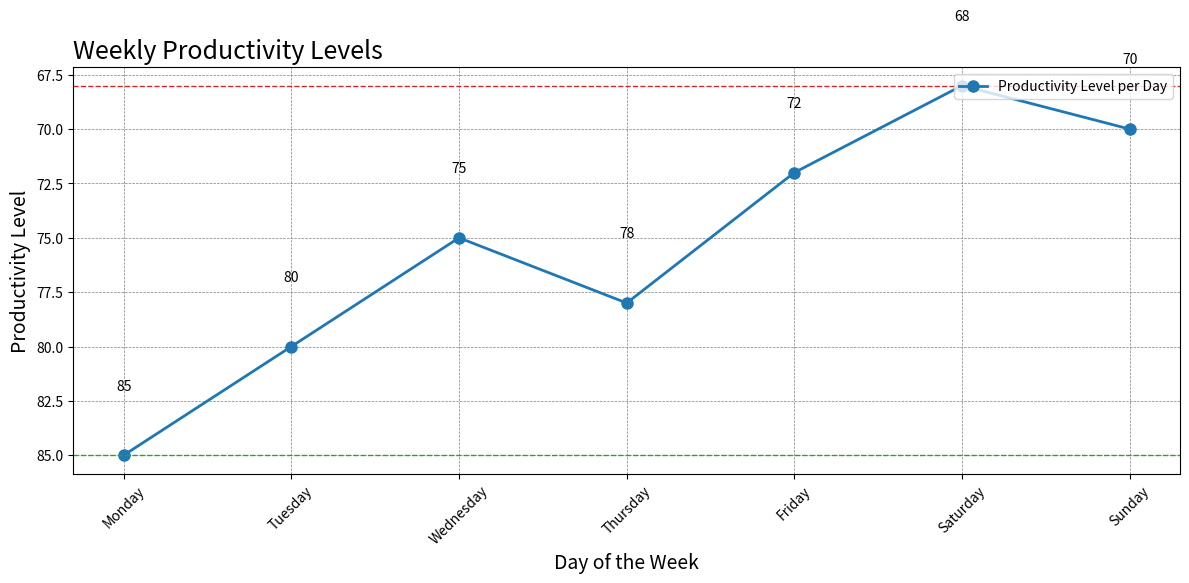

Write the Python code that produced this figure.

import matplotlib.pyplot as plt

# Data for the new chart
data = [
    {'Day': 'Monday', 'Productivity Level': 85},
    {'Day': 'Tuesday', 'Productivity Level': 80},
    {'Day': 'Wednesday', 'Productivity Level': 75},
    {'Day': 'Thursday', 'Productivity Level': 78},
    {'Day': 'Friday', 'Productivity Level': 72},
    {'Day': 'Saturday', 'Productivity Level': 68},
    {'Day': 'Sunday', 'Productivity Level': 70}
]

# Extracting the days and productivity levels into separate lists
days = [entry['Day'] for entry in data]
productivity_levels = [entry['Productivity Level'] for entry in data]

# Creating the line chart
plt.figure(figsize=(12, 6))  # Set the size of the figure

# Plot the data
plt.plot(days, productivity_levels, color='#1f77b4', linestyle='-', marker='o', linewidth=2, markersize=8, label="Productivity Level per Day")

# Add titles and labels
plt.title('Weekly Productivity Levels', fontsize=18, loc='left')
plt.xlabel('Day of the Week', fontsize=14)
plt.ylabel('Productivity Level', fontsize=14)
plt.xticks(rotation=45)  # Rotate x-axis labels for better readability

# Include grid lines
plt.grid(True, linestyle='--', linewidth=0.5, color='grey')

# Add text annotations for the data points
for i, level in enumerate(productivity_levels):
    plt.text(days[i], level - 3, str(level), ha='center', color='black')

# Highlight the max and min productivity levels
max_level = max(productivity_levels)
min_level = min(productivity_levels)
plt.axhline(max_level, color='#2ca02c', linestyle='--', linewidth=1)
plt.axhline(min_level, color='#d62728', linestyle='--', linewidth=1)

# Add a legend
plt.legend(loc='upper right')

# Adjust y-axis to be inverted
plt.gca().invert_yaxis()

# Show the plot
plt.tight_layout()  # Adjust the plot to ensure everything fits without overlapping
plt.show()